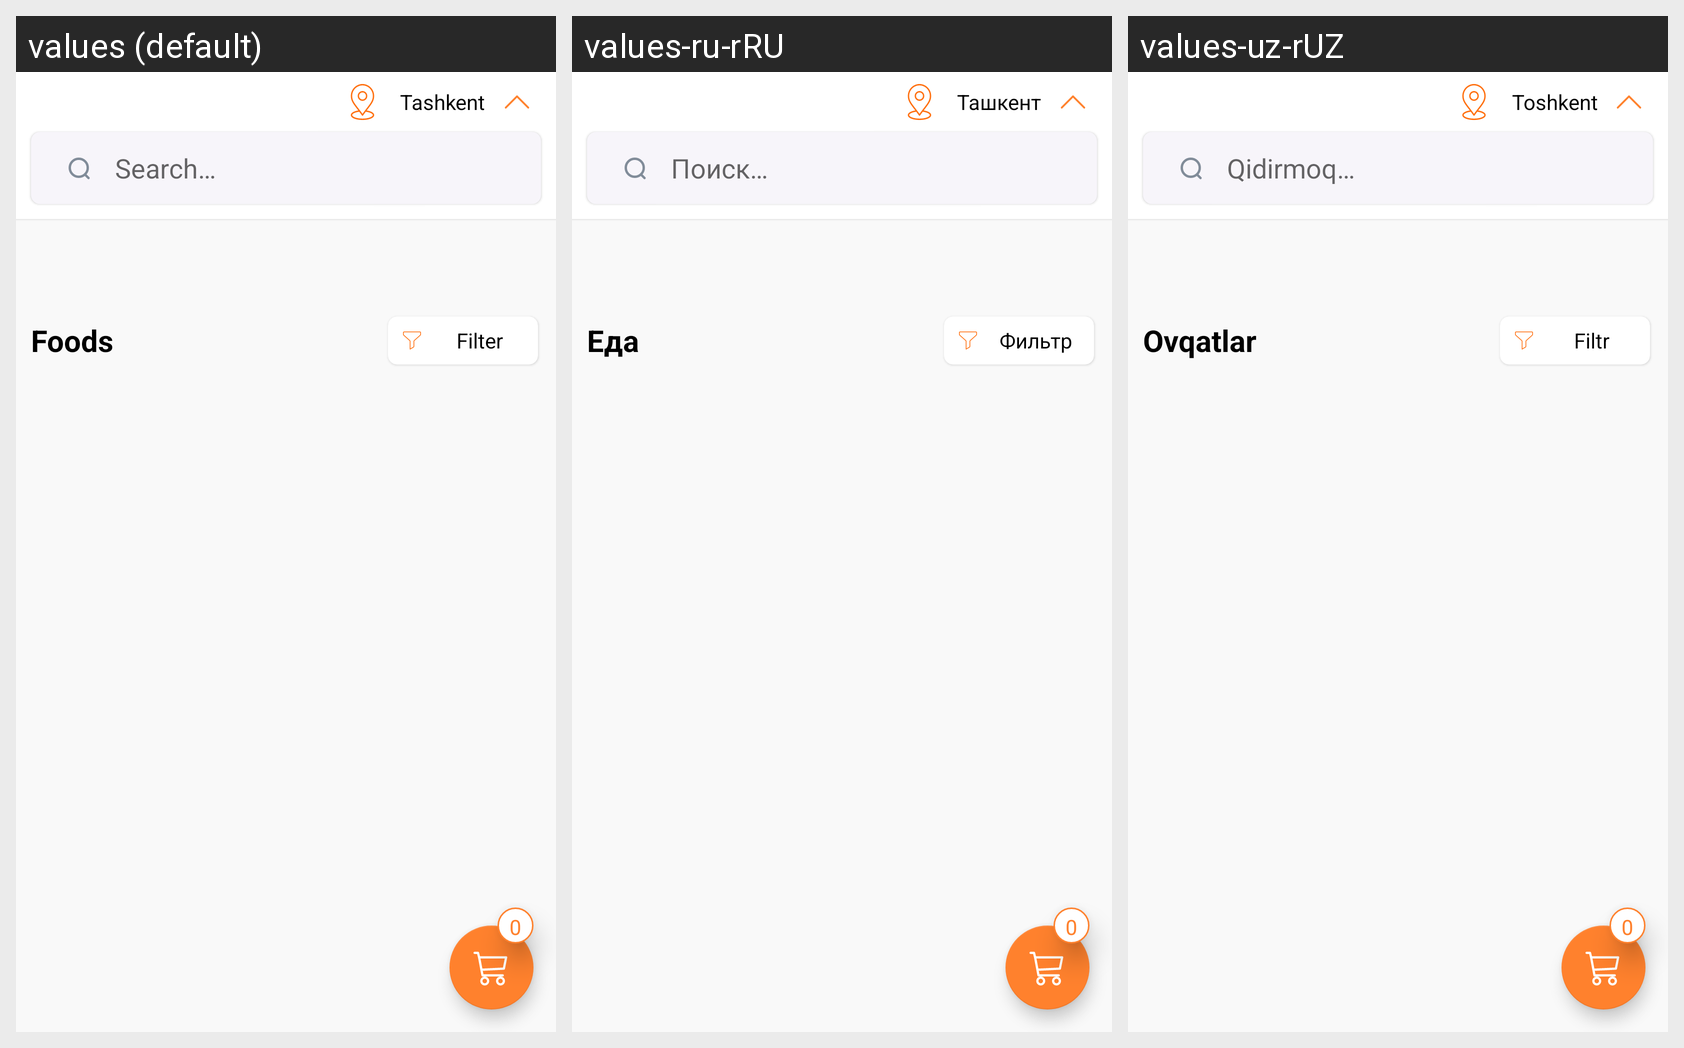

The same Android screen rendered under several of its app's locales, left to right. List the strings drawn on it with the default value and each locale's translation.
Android screen res/layout/screen_home_nav.xml rendered under 3 locales, left to right: values (default), values-ru-rRU, values-uz-rUZ. Device: Nexus 5 (rendered at 1080×1920; each locale shown at half size, 540×960, under a caption strip naming it); theme Theme.PizzaAppDemo.
Strings drawn on this screen, with the default value and each locale's value (text and hints the layout hard-codes, and strings that could not be matched under every locale, appear in the picture but are not listed):

tashkent
  values: Tashkent
  values-ru-rRU: Ташкент
  values-uz-rUZ: Toshkent

search
  values: Search…
  values-ru-rRU: Поиск…
  values-uz-rUZ: Qidirmoq…

food
  values: Foods
  values-ru-rRU: Еда
  values-uz-rUZ: Ovqatlar

filter
  values: Filter
  values-ru-rRU: Фильтр
  values-uz-rUZ: Filtr
